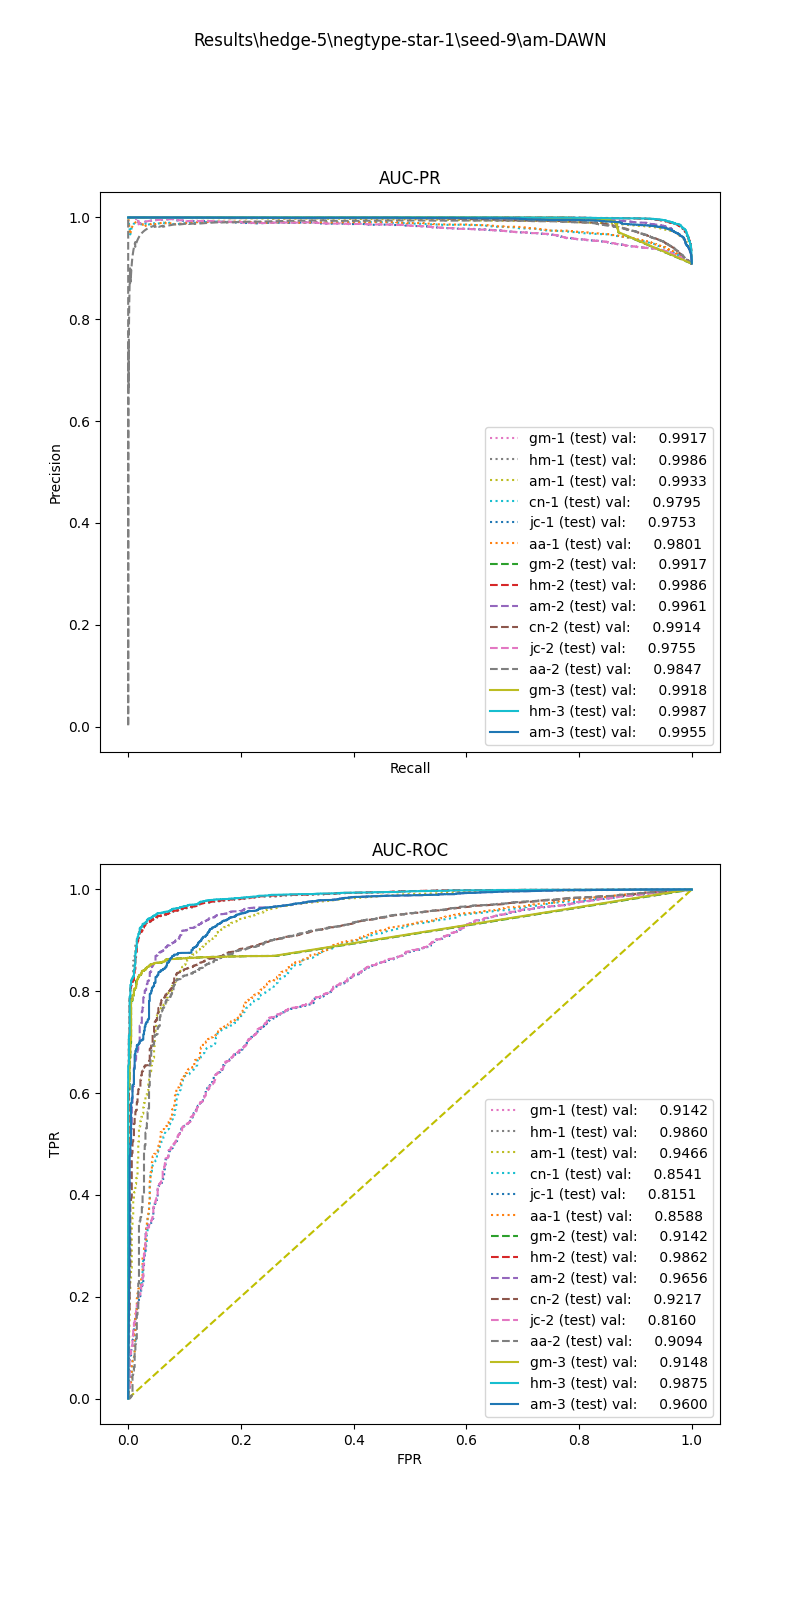

Data behind this chart, as committed beside it:
, input_dim1, pred_dim1, input_dim2, pred_dim2, input_dim3, pred_dim3, label
0, 152.1, 1.0, 0.0, 1.0, 0.0, 1.0, 1.0
1, 32.39, 1.0, 0.4509, 1.0, 0.0, 1.0, 1.0
2, 82.94, 1.0, 0.827, 1.0, 7.6, 1.0, 1.0
3, 90.69, 1.0, 0.6257, 1.0, 1.0, 1.0, 1.0
4, 128.5, 1.0, 0.6488, 1.0, 19.2, 1.0, 1.0
5, 16.26, 1.0, 0.8023, 1.0, 207.0, 1.0, 1.0
6, 46.02, 1.0, 0.0, 1.0, 0.0, 1.0, 1.0
7, 114, 1.0, 0.6675, 1.0, 8.0, 1.0, 1.0
8, 10.45, 1.0, 0.1498, 1.0, 0.4, 1.0, 1.0
9, 70, 1.0, 0.3422, 1.0, 0.2, 1.0, 1.0
10, 74.2, 1.0, 0.0, 1.0, 0.0, 1.0, 1.0
11, 12.81, 1.0, 0.8767, 1.0, 83.6, 1.0, 1.0
12, 82.13, 1.0, 0.7267, 1.0, 2.8, 1.0, 1.0
13, 106.6, 1.0, 0.7021, 1.0, 35.2, 1.0, 1.0
14, 80.81, 1.0, 0.7256, 1.0, 0.0, 1.0, 1.0
15, 80.32, 1.0, 0.0, 1.0, 0.0, 1.0, 1.0
16, 64.43, 1.0, 0.3447, 1.0, 0.2, 1.0, 1.0
17, 67.34, 1.0, 0.3595, 1.0, 0.6, 1.0, 1.0
18, 146.1, 1.0, 0.6306, 1.0, 1.2, 1.0, 1.0
19, 94.37, 1.0, 0.6817, 1.0, 7.6, 1.0, 1.0
20, 73.92, 1.0, 0.3636, 1.0, 0.0, 1.0, 1.0
21, 139.9, 1.0, 0.6419, 1.0, 1.4, 1.0, 1.0
22, 12.07, 1.0, 0.0, 1.0, 1.4, 1.0, 1.0
23, 21.54, 1.0, 0.0, 1.0, 0.0, 1.0, 1.0
24, 110.9, 1.0, 0.6571, 1.0, 0.6, 1.0, 1.0
25, 26.66, 1.0, 0.0, 1.0, 0.6, 1.0, 1.0
26, 53.38, 1.0, 0.6872, 1.0, 0.6, 1.0, 1.0
27, 58.7, 1.0, 0.679, 1.0, 39.8, 1.0, 1.0
28, 47.48, 1.0, 0.0, 1.0, 0.4, 1.0, 1.0
29, 15.09, 1.0, 0.0, 1.0, 0.0, 1.0, 1.0
30, 90.62, 1.0, 0.6578, 1.0, 1.6, 1.0, 1.0
31, 82.5, 1.0, 0.0, 1.0, 0.0, 1.0, 1.0
32, 119.2, 1.0, 0.611, 1.0, 4.2, 1.0, 1.0
33, 48.48, 1.0, 0.7221, 1.0, 8.2, 1.0, 1.0
34, 126.3, 1.0, 0.338, 1.0, 2.0, 1.0, 1.0
35, 86.39, 1.0, 0.7051, 1.0, 0.8, 1.0, 1.0
36, 16.58, 1.0, 0.0, 1.0, 0.0, 1.0, 1.0
37, 46.24, 1.0, 0.0, 1.0, 0.0, 1.0, 1.0
38, 96.09, 1.0, 0.6141, 1.0, 1.8, 1.0, 1.0
39, 23.11, 1.0, 0.3036, 1.0, 0.4, 1.0, 1.0
40, 100.9, 1.0, 0.7072, 1.0, 0.6, 1.0, 1.0
41, 126.1, 1.0, 0.61, 1.0, 26.6, 1.0, 1.0
42, 45.85, 1.0, 0.0, 1.0, 0.0, 1.0, 1.0
43, 91.12, 1.0, 0.64, 1.0, 0.6, 1.0, 1.0
44, 167.2, 1.0, 0.3843, 1.0, 0.0, 1.0, 1.0
45, 126.3, 1.0, 0.6319, 1.0, 1.4, 1.0, 1.0
46, 31.53, 1.0, 0.7081, 1.0, 885.8, 1.0, 1.0
47, 63.23, 1.0, 0.7126, 1.0, 0.0, 1.0, 1.0
48, 62.46, 1.0, 0.0, 1.0, 0.0, 1.0, 1.0
49, 39.43, 1.0, 0.7702, 1.0, 204.8, 1.0, 1.0
50, 103, 1.0, 0.3236, 1.0, 0.0, 1.0, 1.0
51, 45.57, 1.0, 0.0, 1.0, 0.0, 1.0, 1.0
52, 59.38, 1.0, 0.6685, 1.0, 22.0, 1.0, 1.0
53, 43.17, 1.0, 0.731, 1.0, 147.8, 1.0, 1.0
54, 55.15, 1.0, 0.2484, 1.0, 0.0, 1.0, 1.0
55, 89.97, 1.0, 0.7421, 1.0, 1.4, 1.0, 1.0
56, 152.1, 1.0, 0.6356, 1.0, 0.4, 1.0, 1.0
57, 95.01, 1.0, 0.7357, 1.0, 193.2, 1.0, 1.0
58, 59.18, 1.0, 0.7234, 1.0, 0.8, 1.0, 1.0
59, 54.42, 1.0, 0.0, 1.0, 0.0, 1.0, 1.0
... 8,569 more rows
